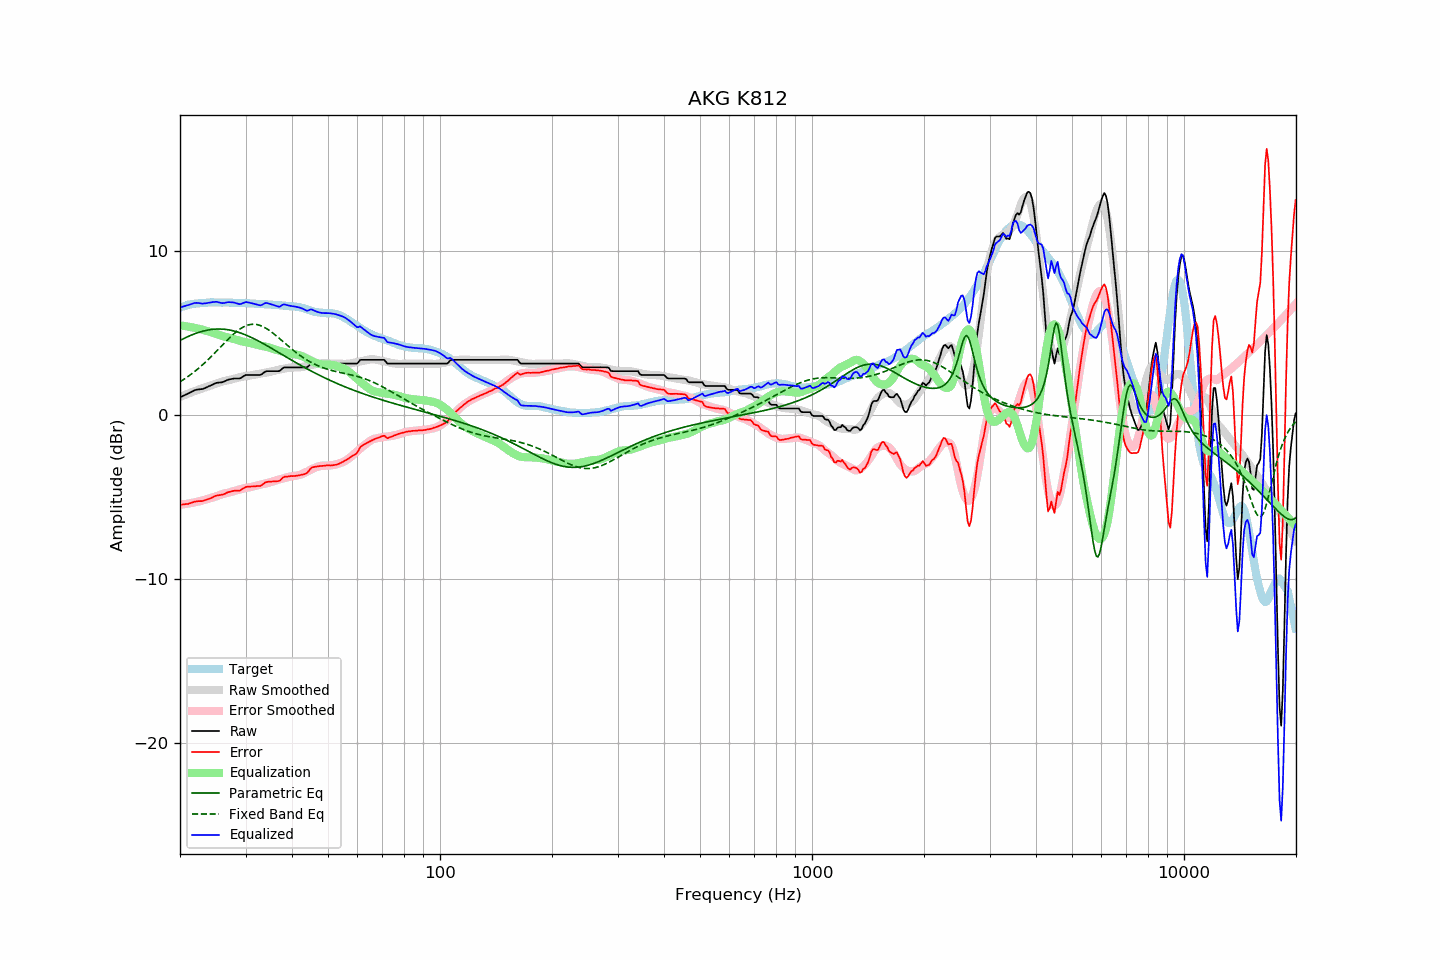

Values plotted in this chart, from the file beside it:
frequency, raw, error, smoothed, error_smoothed, equalization, parametric_eq, fixed_band_eq, equalized_raw, equalized_smoothed, target
20.00, 1.09, -5.46, 1.11, -5.47, 5.47, 4.55, 2.03, 6.55, 6.57, 6.55
20.20, 1.13, -5.46, 1.15, -5.45, 5.45, 4.60, 2.09, 6.58, 6.60, 6.59
20.40, 1.18, -5.44, 1.19, -5.44, 5.44, 4.65, 2.15, 6.62, 6.63, 6.62
20.61, 1.22, -5.43, 1.23, -5.43, 5.43, 4.70, 2.22, 6.65, 6.66, 6.65
20.81, 1.27, -5.42, 1.27, -5.41, 5.41, 4.75, 2.28, 6.68, 6.68, 6.69
21.02, 1.31, -5.42, 1.31, -5.40, 5.40, 4.79, 2.35, 6.71, 6.70, 6.73
21.23, 1.36, -5.38, 1.35, -5.38, 5.38, 4.83, 2.42, 6.74, 6.73, 6.74
21.44, 1.41, -5.35, 1.39, -5.36, 5.36, 4.87, 2.50, 6.77, 6.75, 6.76
21.66, 1.46, -5.32, 1.42, -5.34, 5.34, 4.91, 2.57, 6.80, 6.77, 6.78
21.87, 1.51, -5.28, 1.46, -5.32, 5.32, 4.95, 2.65, 6.83, 6.78, 6.79
22.09, 1.54, -5.27, 1.50, -5.30, 5.30, 4.99, 2.73, 6.84, 6.80, 6.81
22.31, 1.56, -5.25, 1.53, -5.28, 5.28, 5.02, 2.81, 6.84, 6.81, 6.81
22.54, 1.57, -5.25, 1.57, -5.26, 5.26, 5.05, 2.89, 6.83, 6.82, 6.82
22.76, 1.58, -5.25, 1.60, -5.23, 5.23, 5.08, 2.98, 6.81, 6.83, 6.83
22.99, 1.59, -5.24, 1.63, -5.20, 5.20, 5.11, 3.06, 6.79, 6.84, 6.83
23.22, 1.63, -5.21, 1.67, -5.18, 5.18, 5.14, 3.15, 6.81, 6.84, 6.83
23.45, 1.67, -5.17, 1.70, -5.15, 5.15, 5.16, 3.24, 6.82, 6.85, 6.84
23.69, 1.71, -5.14, 1.73, -5.12, 5.12, 5.18, 3.34, 6.83, 6.85, 6.85
23.92, 1.76, -5.10, 1.76, -5.10, 5.10, 5.20, 3.43, 6.85, 6.86, 6.86
24.16, 1.80, -5.07, 1.79, -5.07, 5.07, 5.21, 3.53, 6.87, 6.86, 6.87
24.40, 1.85, -5.03, 1.83, -5.04, 5.04, 5.22, 3.63, 6.89, 6.86, 6.88
24.65, 1.89, -4.98, 1.86, -5.00, 5.00, 5.23, 3.72, 6.89, 6.87, 6.87
24.89, 1.94, -4.93, 1.90, -4.97, 4.97, 5.24, 3.82, 6.91, 6.87, 6.87
25.14, 1.97, -4.90, 1.94, -4.93, 4.93, 5.25, 3.93, 6.90, 6.87, 6.87
25.39, 1.98, -4.89, 1.97, -4.90, 4.90, 5.25, 4.03, 6.88, 6.87, 6.87
25.65, 1.99, -4.88, 2.01, -4.86, 4.86, 5.25, 4.13, 6.85, 6.87, 6.87
25.91, 2.00, -4.86, 2.04, -4.83, 4.83, 5.24, 4.23, 6.83, 6.87, 6.85
26.16, 2.03, -4.83, 2.07, -4.80, 4.80, 5.24, 4.33, 6.83, 6.86, 6.86
26.43, 2.07, -4.79, 2.09, -4.77, 4.77, 5.23, 4.43, 6.84, 6.86, 6.86
26.69, 2.12, -4.74, 2.11, -4.75, 4.75, 5.22, 4.53, 6.87, 6.86, 6.86
26.96, 2.16, -4.70, 2.13, -4.73, 4.73, 5.20, 4.63, 6.89, 6.85, 6.86
27.23, 2.18, -4.68, 2.15, -4.71, 4.71, 5.18, 4.73, 6.88, 6.85, 6.86
27.50, 2.20, -4.66, 2.17, -4.68, 4.68, 5.16, 4.82, 6.88, 6.85, 6.86
27.77, 2.22, -4.63, 2.20, -4.65, 4.65, 5.14, 4.91, 6.87, 6.85, 6.85
28.05, 2.23, -4.61, 2.22, -4.62, 4.62, 5.12, 5.00, 6.85, 6.85, 6.84
28.33, 2.23, -4.60, 2.25, -4.59, 4.59, 5.09, 5.08, 6.82, 6.84, 6.83
28.62, 2.23, -4.61, 2.28, -4.56, 4.56, 5.06, 5.16, 6.79, 6.84, 6.84
28.90, 2.23, -4.61, 2.30, -4.53, 4.53, 5.03, 5.23, 6.76, 6.84, 6.84
29.19, 2.27, -4.56, 2.33, -4.51, 4.51, 4.99, 5.29, 6.78, 6.83, 6.83
29.48, 2.34, -4.49, 2.35, -4.48, 4.48, 4.96, 5.35, 6.82, 6.83, 6.83
29.78, 2.40, -4.43, 2.36, -4.46, 4.46, 4.92, 5.40, 6.86, 6.83, 6.83
30.08, 2.45, -4.38, 2.38, -4.44, 4.44, 4.88, 5.44, 6.89, 6.82, 6.83
30.38, 2.45, -4.37, 2.39, -4.43, 4.43, 4.84, 5.48, 6.88, 6.82, 6.82
30.68, 2.45, -4.37, 2.40, -4.41, 4.41, 4.80, 5.51, 6.86, 6.81, 6.82
30.99, 2.45, -4.35, 2.42, -4.39, 4.39, 4.75, 5.53, 6.84, 6.81, 6.80
31.30, 2.45, -4.35, 2.44, -4.36, 4.36, 4.71, 5.54, 6.81, 6.80, 6.80
31.61, 2.45, -4.35, 2.46, -4.34, 4.34, 4.66, 5.54, 6.78, 6.80, 6.80
31.93, 2.45, -4.34, 2.48, -4.31, 4.31, 4.61, 5.53, 6.76, 6.79, 6.79
32.24, 2.45, -4.32, 2.50, -4.28, 4.28, 4.56, 5.51, 6.73, 6.78, 6.77
32.57, 2.45, -4.32, 2.52, -4.26, 4.26, 4.51, 5.49, 6.71, 6.78, 6.77
32.89, 2.45, -4.32, 2.53, -4.24, 4.24, 4.45, 5.46, 6.69, 6.77, 6.77
33.22, 2.50, -4.27, 2.55, -4.22, 4.22, 4.40, 5.42, 6.72, 6.77, 6.77
33.55, 2.58, -4.18, 2.56, -4.20, 4.20, 4.35, 5.37, 6.78, 6.76, 6.76
33.89, 2.65, -4.11, 2.58, -4.18, 4.18, 4.29, 5.32, 6.83, 6.75, 6.76
34.23, 2.68, -4.08, 2.59, -4.15, 4.15, 4.24, 5.26, 6.83, 6.75, 6.76
34.57, 2.68, -4.06, 2.62, -4.13, 4.13, 4.18, 5.20, 6.81, 6.74, 6.74
34.92, 2.68, -4.06, 2.64, -4.10, 4.10, 4.13, 5.13, 6.78, 6.74, 6.74
35.27, 2.68, -4.06, 2.67, -4.07, 4.07, 4.07, 5.06, 6.75, 6.73, 6.73
35.62, 2.68, -4.04, 2.69, -4.03, 4.03, 4.01, 4.98, 6.71, 6.73, 6.72
35.97, 2.68, -4.04, 2.72, -4.00, 4.00, 3.95, 4.90, 6.68, 6.72, 6.72
... 635 more rows
